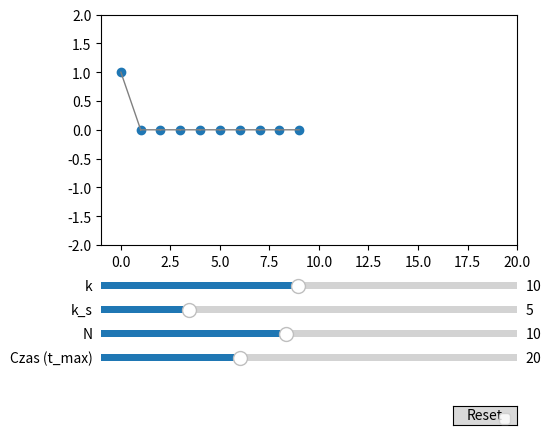

The script that saved this image:
import numpy as np
from scipy.integrate import solve_ivp
import matplotlib.pyplot as plt
from matplotlib.animation import FuncAnimation
from matplotlib.widgets import Slider, Button

# Funkcja aktualizująca macierze mas i sztywności
def update_matrices(N, masses, k, k_s):
    M = np.diag(masses)
    K = (np.diag([k + k_s] * N) +
         np.diag([-k_s] * (N - 1), k=1) +
         np.diag([-k_s] * (N - 1), k=-1))
    return M, K

# Funkcja obliczająca pochodne dla solve_ivp
def equations(t, y, M, K, N):
    x = y[:N]
    v = y[N:]
    dxdt = v
    dvdt = -np.linalg.inv(M) @ (K @ x)
    return np.concatenate((dxdt, dvdt))

# Funkcja do rozwiązywania układu równań
def solve_system(N, k, k_s, x0_val, t_span, t_eval):
    masses = np.linspace(1.0, 2.0, N)
    x0 = np.zeros(N)
    v0 = np.zeros(N)
    x0[0] = x0_val
    M, K = update_matrices(N, masses, k, k_s)
    y0 = np.concatenate((x0, v0))
    sol = solve_ivp(equations, t_span, y0, t_eval=t_eval, args=(M, K, N), method='RK45')
    return sol

# Parametry początkowe i warunki początkowe
N = 10
k = 10.0
k_s = 5.0
x0_val = 1.0
t_max = 20
t_span = (0, t_max)
t_eval = np.linspace(*t_span, 500)
solution = solve_system(N, k, k_s, x0_val, t_span, t_eval)

# Przygotowanie wykresu
fig, ax = plt.subplots()
plt.subplots_adjust(left=0.25, bottom=0.4)
ax.set_xlim(-1, 20)
ax.set_ylim(-2, 2)
points, = ax.plot([], [], 'o', lw=2, label="Ciężarki")
springs, = ax.plot([], [], '-', lw=1, color='gray', label="Sprężyny")

# Funkcja animacji
def animate(frame):
    positions = solution.y[:N, frame]
    x_coords = np.arange(N)
    points.set_data(x_coords, positions)
    spring_x, spring_y = [], []
    for i in range(N - 1):
        spring_x.extend([x_coords[i], x_coords[i + 1], None])
        spring_y.extend([positions[i], positions[i + 1], None])
    springs.set_data(spring_x, spring_y)
    return points, springs

ani = FuncAnimation(fig, animate, frames=len(t_eval), interval=30, blit=True)

# Dodanie suwaków dla `k`, `k_s`, `N` i czasu `t_max`
ax_k = plt.axes([0.25, 0.3, 0.65, 0.03])
ax_k_s = plt.axes([0.25, 0.25, 0.65, 0.03])
ax_N = plt.axes([0.25, 0.2, 0.65, 0.03])
ax_t_max = plt.axes([0.25, 0.15, 0.65, 0.03])
slider_k = Slider(ax_k, 'k', 1.0, 20.0, valinit=k)
slider_k_s = Slider(ax_k_s, 'k_s', 1.0, 20.0, valinit=k_s)
slider_N = Slider(ax_N, 'N', 2, 20, valinit=N, valstep=1)
slider_t_max = Slider(ax_t_max, 'Czas (t_max)', 5.0, 50.0, valinit=t_max)

# Funkcja aktualizująca po zmianie suwaków
def update(val):
    global solution, N, t_span, t_eval
    k_new = slider_k.val
    k_s_new = slider_k_s.val
    N_new = int(slider_N.val)
    t_max_new = slider_t_max.val
    t_span = (0, t_max_new)
    t_eval = np.linspace(*t_span, 500)
    if N_new != N:
        ax.set_xlim(-1, N_new)
    N = N_new
    solution = solve_system(N, k_new, k_s_new, x0_val, t_span, t_eval)

slider_k.on_changed(update)
slider_k_s.on_changed(update)
slider_N.on_changed(update)
slider_t_max.on_changed(update)

# Dodanie przycisku resetowania
ax_reset = plt.axes([0.8, 0.025, 0.1, 0.04])
button_reset = Button(ax_reset, 'Reset')

def reset(event):
    slider_k.reset()
    slider_k_s.reset()
    slider_N.reset()
    slider_t_max.reset()

button_reset.on_clicked(reset)

plt.legend()
plt.show()